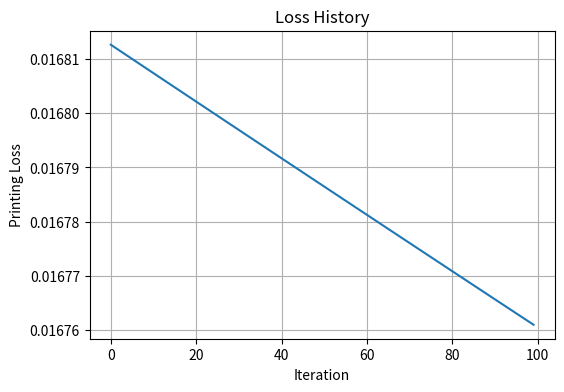
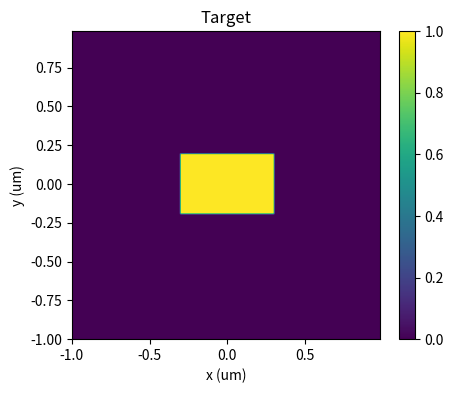
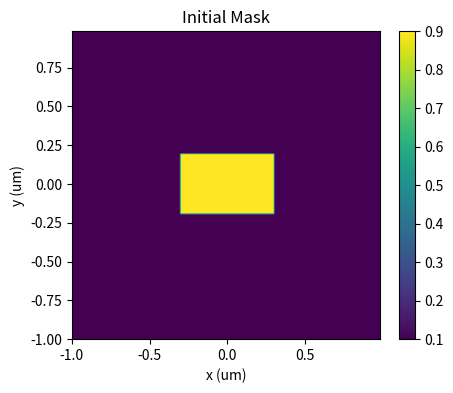
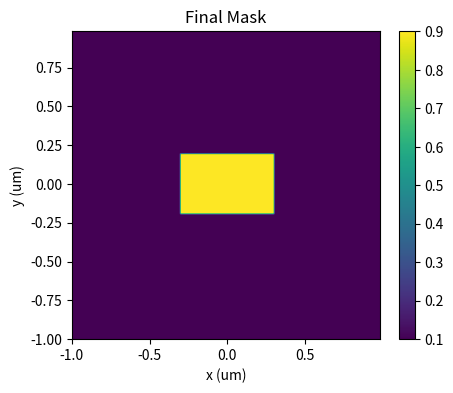
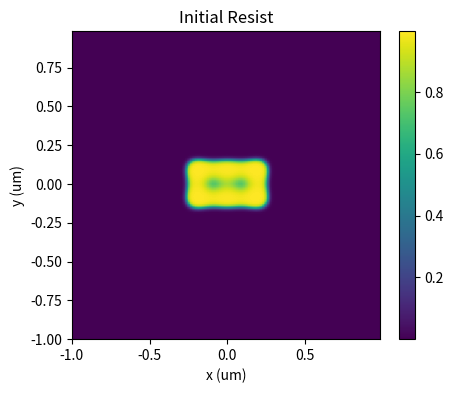
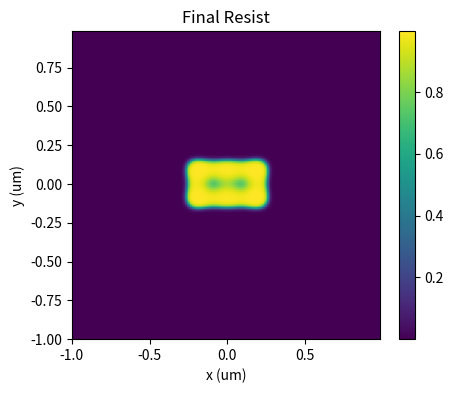

Generate these figures, in order, with matplotlib:
import numpy as np
import matplotlib.pyplot as plt


# =========================================================
# 1. Basic grid
# =========================================================

N = 128
L = 2.0
dx = L / N

x = np.arange(N) * dx - L / 2
y = np.arange(N) * dx - L / 2

X, Y = np.meshgrid(x, y)


# =========================================================
# 2. Target pattern
# =========================================================

target_width_x = 0.60
target_width_y = 0.40

target = (
    (np.abs(X) <= target_width_x / 2)
    &
    (np.abs(Y) <= target_width_y / 2)
).astype(float)


# =========================================================
# 3. Initial mask -> Z
# =========================================================

initial_mask = target.copy()

eps = 0.1

mask_clipped = np.clip(
    initial_mask,
    eps,
    1 - eps
)

Z = np.log(
    mask_clipped
    /
    (1 - mask_clipped)
)


# =========================================================
# 4. Sigmoid
# =========================================================

def sigmoid(z):

    return 1.0 / (1.0 + np.exp(-z))


# =========================================================
# 5. Optical parameters
# =========================================================

wavelength = 0.193
NA = 0.85
cutoff = NA / wavelength

freq = np.fft.fftfreq(N, d=dx)
FX, FY = np.meshgrid(freq, freq)

pupil = (
    np.sqrt(FX**2 + FY**2) <= cutoff
).astype(float)


# =========================================================
# 6. Optical forward model
# =========================================================

def optical_forward(mask_input):

    spectrum = np.fft.fft2(mask_input)

    filtered_spectrum = spectrum * pupil

    field = np.fft.ifft2(filtered_spectrum)

    intensity = np.abs(field) ** 2

    return intensity, field


# =========================================================
# 7. Reference normalization
# =========================================================

reference_intensity, _ = optical_forward(target)
reference_peak = np.max(reference_intensity)


# =========================================================
# 8. Resist model
# =========================================================

threshold = 0.5
beta = 20.0
dose = 1.0

def soft_resist(intensity):

    return 1.0 / (
        1.0 + np.exp(-beta * (intensity - threshold))
    )


# =========================================================
# 9. Loss
# =========================================================

def printing_loss(resist, target_pattern):

    return np.mean((resist - target_pattern) ** 2)


# =========================================================
# 10. Forward pass
# =========================================================

def forward_pass(Z_input):

    mask = sigmoid(Z_input)

    intensity, field = optical_forward(mask)

    intensity_norm = intensity / reference_peak

    effective_intensity = dose * intensity_norm

    resist = soft_resist(effective_intensity)

    loss = printing_loss(resist, target)

    return loss, mask, intensity, field, resist


# =========================================================
# 11. Backward pass
# =========================================================

def backward_pass(Z_input):

    loss, mask, intensity, field, resist = forward_pass(Z_input)

    # dL/dR
    dL_dR = 2.0 * (resist - target) / resist.size

    # dR/dIeff
    dR_dIeff = beta * resist * (1.0 - resist)

    # dL/dIeff
    dL_dIeff = dL_dR * dR_dIeff

    # dL/dI
    dL_dI = dL_dIeff * dose / reference_peak

    # dL/dE
    dL_dE = 2.0 * dL_dI * field

    # dL/dM
    dL_dM_complex = np.fft.ifft2(
        np.fft.fft2(dL_dE) * np.conj(pupil)
    )

    dL_dM = np.real(dL_dM_complex)

    # dM/dZ
    dM_dZ = mask * (1.0 - mask)

    # dL/dZ
    dL_dZ = dL_dM * dM_dZ

    return loss, dL_dZ, mask, resist


# =========================================================
# 12. Save initial result
# =========================================================

loss_initial, mask_initial, intensity_initial, field_initial, resist_initial = forward_pass(Z)


# =========================================================
# 13. Optimization loop
# =========================================================

learning_rate = 10.0
num_iters = 100

loss_history = []

for it in range(num_iters):

    loss, dL_dZ, mask_now, resist_now = backward_pass(Z)

    loss_history.append(loss)

    Z = Z - learning_rate * dL_dZ

    if it % 10 == 0 or it == num_iters - 1:
        print(
            f"Iteration {it:3d}: loss = {loss:.10f}"
        )


# =========================================================
# 14. Final result
# =========================================================

loss_final, mask_final, intensity_final, field_final, resist_final = forward_pass(Z)

print()
print("=" * 60)
print("Final Result")
print("=" * 60)
print("Initial loss =", loss_initial)
print("Final loss   =", loss_final)


# =========================================================
# 15. Plot loss history
# =========================================================

plt.figure(figsize=(6, 4))
plt.plot(loss_history)
plt.xlabel("Iteration")
plt.ylabel("Printing Loss")
plt.title("Loss History")
plt.grid(True)
plt.show()


# =========================================================
# 16. Plot target
# =========================================================

plt.figure(figsize=(5, 4))
plt.imshow(
    target,
    extent=[x[0], x[-1], y[0], y[-1]],
    origin="lower"
)
plt.title("Target")
plt.xlabel("x (um)")
plt.ylabel("y (um)")
plt.colorbar()
plt.show()


# =========================================================
# 17. Plot initial mask
# =========================================================

plt.figure(figsize=(5, 4))
plt.imshow(
    mask_initial,
    extent=[x[0], x[-1], y[0], y[-1]],
    origin="lower"
)
plt.title("Initial Mask")
plt.xlabel("x (um)")
plt.ylabel("y (um)")
plt.colorbar()
plt.show()


# =========================================================
# 18. Plot final mask
# =========================================================

plt.figure(figsize=(5, 4))
plt.imshow(
    mask_final,
    extent=[x[0], x[-1], y[0], y[-1]],
    origin="lower"
)
plt.title("Final Mask")
plt.xlabel("x (um)")
plt.ylabel("y (um)")
plt.colorbar()
plt.show()


# =========================================================
# 19. Plot initial resist
# =========================================================

plt.figure(figsize=(5, 4))
plt.imshow(
    resist_initial,
    extent=[x[0], x[-1], y[0], y[-1]],
    origin="lower"
)
plt.title("Initial Resist")
plt.xlabel("x (um)")
plt.ylabel("y (um)")
plt.colorbar()
plt.show()


# =========================================================
# 20. Plot final resist
# =========================================================

plt.figure(figsize=(5, 4))
plt.imshow(
    resist_final,
    extent=[x[0], x[-1], y[0], y[-1]],
    origin="lower"
)
plt.title("Final Resist")
plt.xlabel("x (um)")
plt.ylabel("y (um)")
plt.colorbar()
plt.show()
